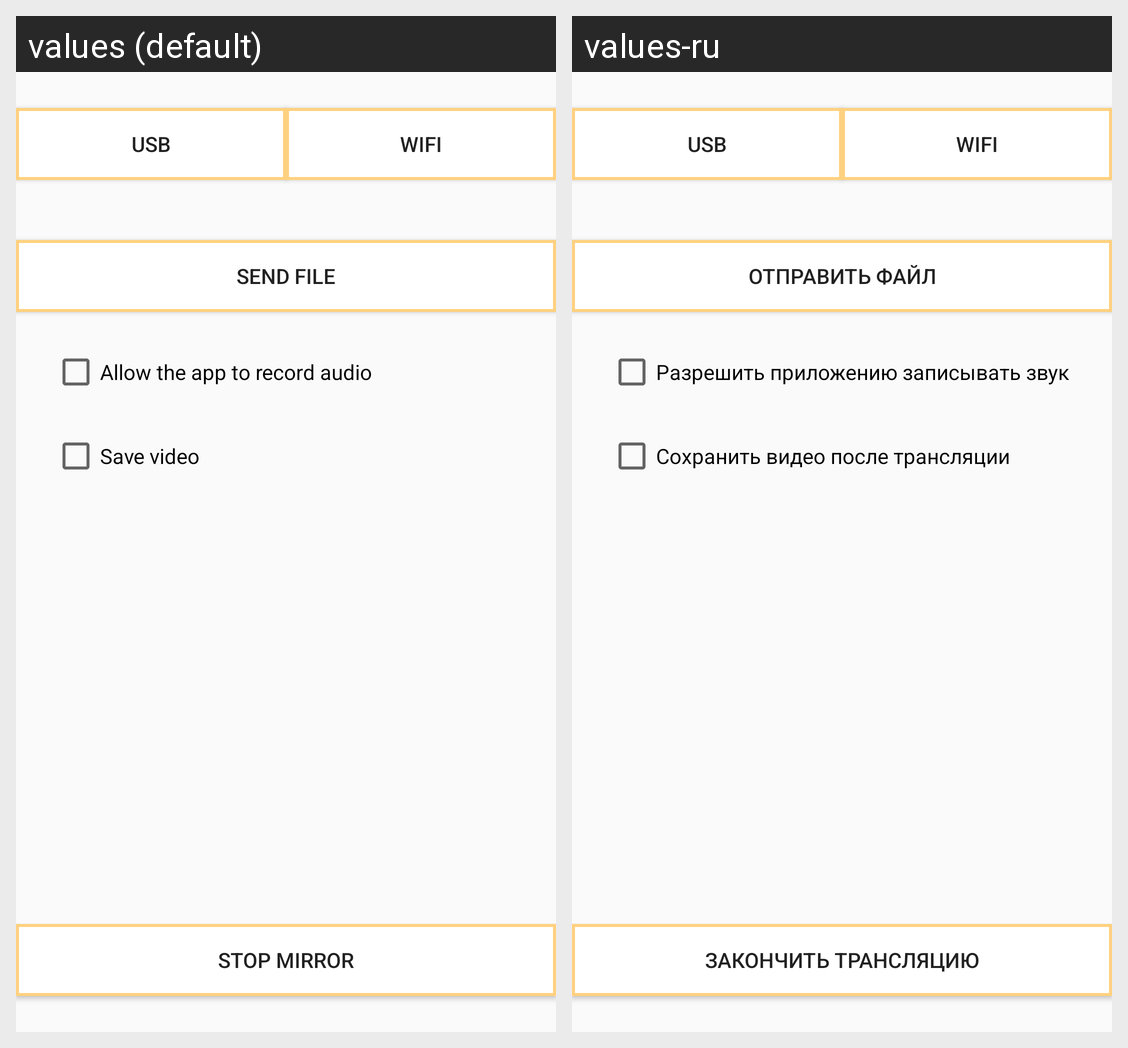

The Android screen above is rendered under two locales of the same app. Produce the string resources it draws, with the default and per-locale values.
Android screen res/layout/activity_main.xml rendered under 2 locales, left to right: values (default), values-ru. Device: Nexus 5 (rendered at 1080×1920; each locale shown at half size, 540×960, under a caption strip naming it); theme AppTheme.
Strings drawn on this screen, with the default value and each locale's value (text and hints the layout hard-codes, and strings that could not be matched under every locale, appear in the picture but are not listed):

label_usb
  values: USB
  values-ru: USB

label_wifi
  values: WIFI
  values-ru: WIFI

label_send_file
  values: Send file
  values-ru: Отправить файл

settings_audio
  values: Allow the app to record audio
  values-ru: Разрешить приложению записывать звук

settings_video
  values: Save video
  values-ru: Сохранить видео после трансляции

label_stop_mirror
  values: Stop mirror
  values-ru: Закончить трансляцию
